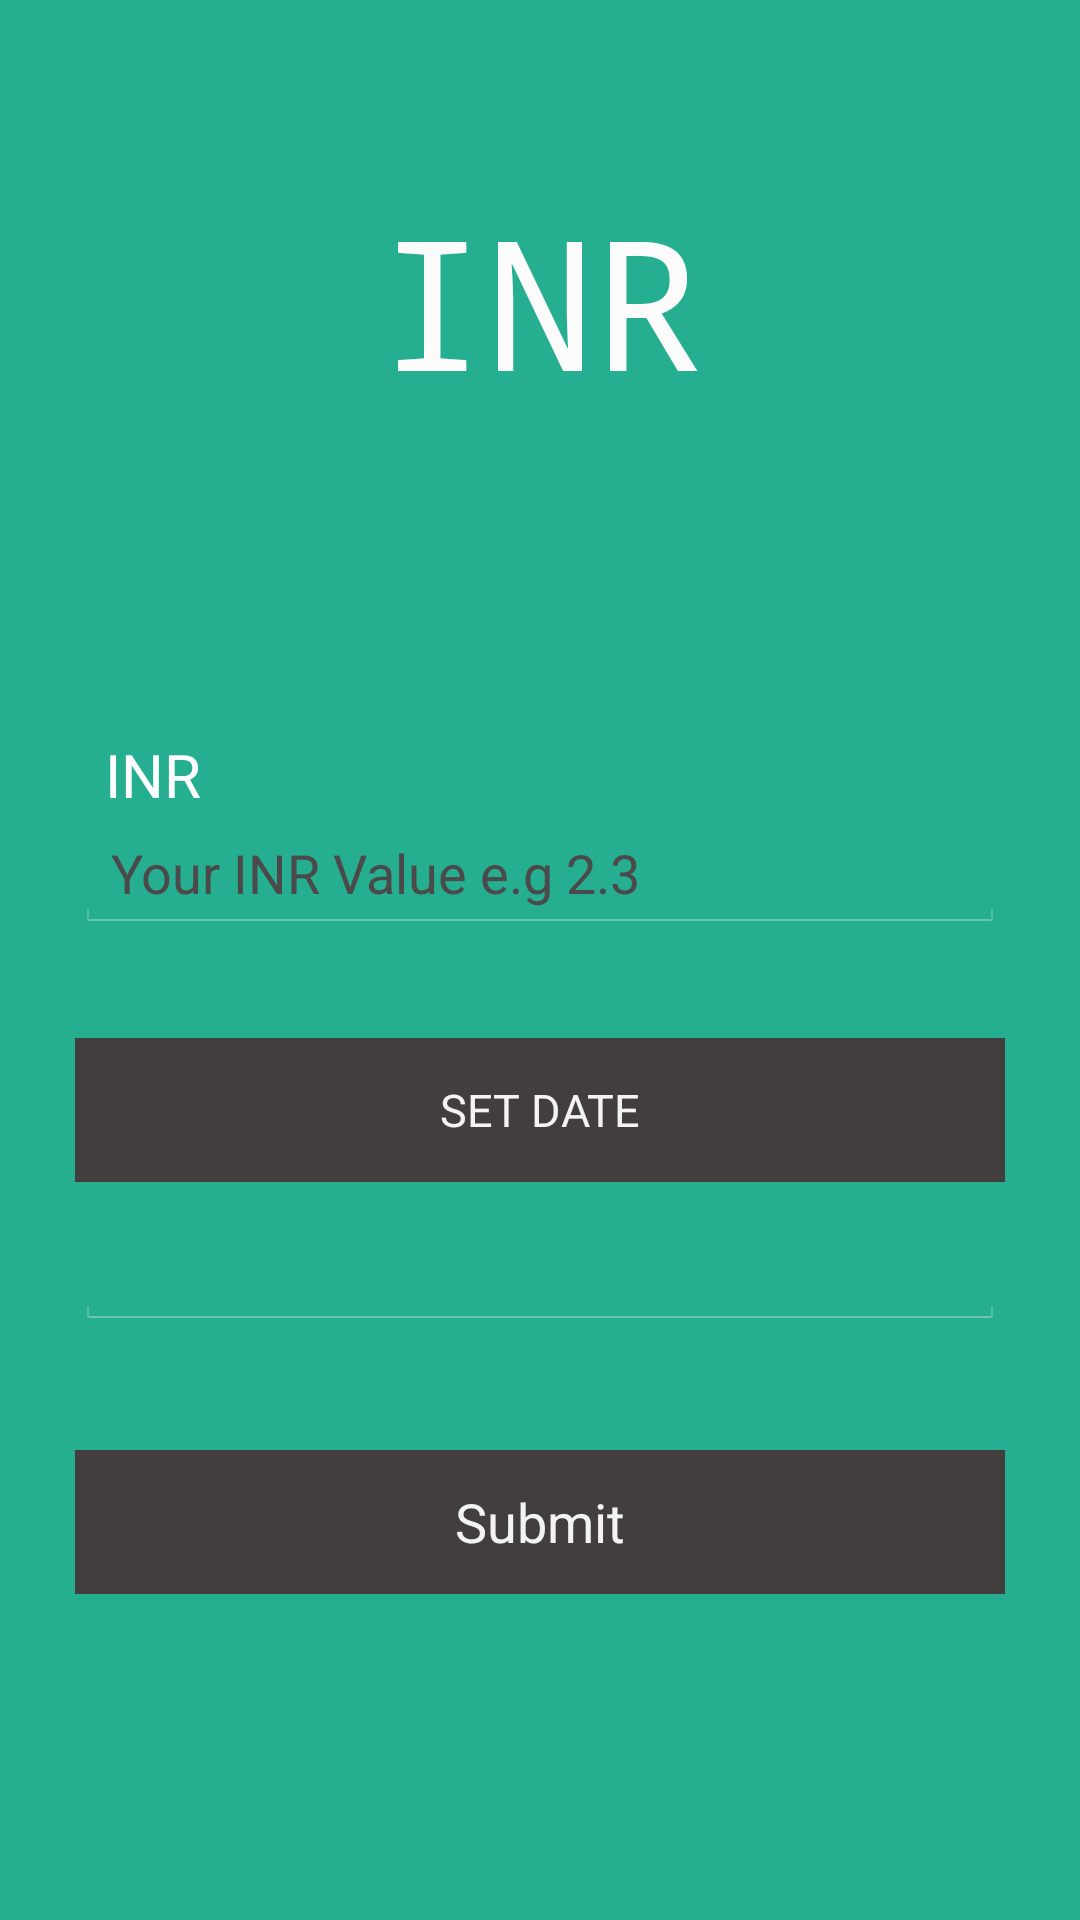

Android layout source for this screen:
<!-- AndroidManifest.xml: application theme android:Theme.Holo -->
<!-- res/layout/inr_layout.xml -->
<?xml version="1.0" encoding="utf-8"?>
<LinearLayout xmlns:android="http://schemas.android.com/apk/res/android"
    android:layout_width="match_parent"
    android:layout_height="match_parent"
    android:background="@color/background"
    android:orientation="vertical"
    android:weightSum="1">

    <TextView
        android:layout_width="fill_parent"
        android:layout_height="wrap_content"
        android:gravity="center"
        android:paddingBottom="2dp"
        android:paddingTop="60dp"
        android:text="INR"
        android:textAllCaps="true"
        android:textColor="#fcfbfb"
        android:textSize="60dp"
        android:typeface="monospace" />

    <LinearLayout
        android:id="@+id/linearLayout"
        android:layout_width="fill_parent"
        android:layout_height="wrap_content"
        android:layout_margin="25dp"
        android:layout_weight="0.82"
        android:gravity="center"
        android:orientation="vertical"
        android:weightSum="1">

        <TextView
            android:layout_width="fill_parent"
            android:layout_height="wrap_content"
            android:layout_marginTop="20dp"
            android:paddingLeft="10dip"
            android:paddingRight="10dip"
            android:text="INR"
            android:textColor="@color/white"
            android:textSize="20dp" />

        <EditText
            android:id="@+id/inputINR"
            android:layout_width="fill_parent"
            android:layout_height="wrap_content"
            android:layout_marginBottom="5dp"
            android:hint="Your INR Value e.g 2.3"
            android:inputType="numberDecimal|number"
            android:singleLine="true"
            android:textColor="@color/hint"
            android:textColorHint="@color/hint"
            android:textSize="18dp" />

        <Button
            android:id="@+id/btn_date"
            android:layout_width="fill_parent"
            android:layout_height="wrap_content"
            android:layout_marginBottom="10dp"
            android:layout_marginTop="30dp"
            android:background="@color/timedate"
            android:onClick="onClick"
            android:text="SET DATE"
            android:textSize="15dp" />

        <EditText
            android:id="@+id/inputDate"
            android:layout_width="fill_parent"
            android:layout_height="wrap_content" />

        <Button
            android:id="@+id/btnCreateINR"
            android:layout_width="fill_parent"
            android:layout_height="wrap_content"
            android:layout_marginTop="40dp"
            android:background="@color/timedate"
            android:text="Submit" />


    </LinearLayout>

</LinearLayout>
<!-- resources referenced by this layout -->
<resources>
  <color name="background">#26ae90</color>
  <color name="hint">#4b4949</color>
  <color name="timedate">#433e3e</color>&gt;
  <color name="white">#ffffff</color>
</resources>
